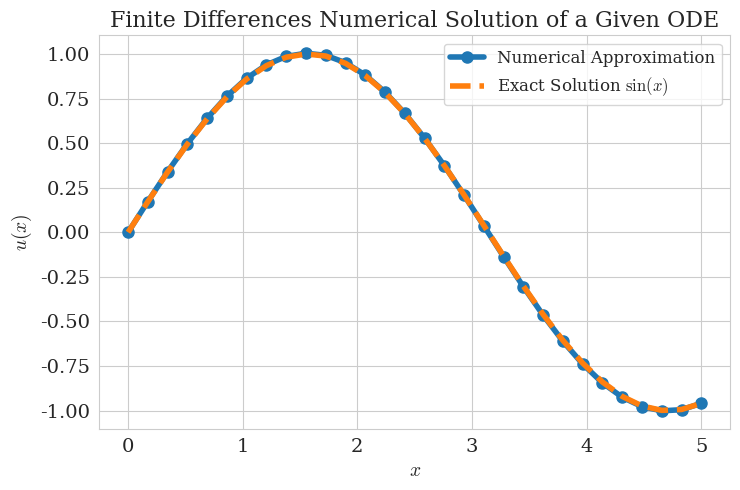

Generate this figure with matplotlib: (Note: this script raises an exception after producing the figure.)
import numpy as np
import matplotlib.pyplot as plt
import seaborn as sns
from scipy.sparse import csr_matrix
from scipy.sparse.linalg import spsolve

sns.set_style("whitegrid")
sns.set_color_codes(palette="colorblind")

plt.rcParams.update({
	"text.usetex": False,  # keep False to avoid requiring a LaTeX installation
	"mathtext.fontset": "cm",  # Computer Modern (LaTeX-like)
	"font.family": "serif",
	"font.serif": ["Computer Modern Roman", "DejaVu Serif"],
    "axes.labelsize": 14,      # increase axis label size
    "axes.titlesize": 16,
    "xtick.labelsize": 14,     # increase tick / bin label size
    "ytick.labelsize": 14,
    "legend.fontsize": 12,
})

n_points = 30
x_range = (0, 5)
delta_x = (x_range[1] - x_range[0]) / (n_points-1)
forcing_fxn = lambda t: np.cos(t)*np.sin(t)

phi = np.zeros(n_points)
phi[0] = np.sin(x_range[0])
phi[-1] = np.sin(x_range[1])

x_vals = np.linspace(x_range[0], x_range[1], n_points)

# Calculating the forcing vector
f = forcing_fxn(x_vals[1:(n_points-1)])
f[0] -= phi[0] / (delta_x**2) + phi[0] / (2*delta_x)
f[-1] -= phi[-1] / (delta_x**2) - phi[-1] / (2*delta_x)

# Central differences 2nd derivative
D_xx = np.zeros((n_points - 2, n_points - 2))
D_xx += np.eye(n_points - 2, k=0) * -2
D_xx += np.eye(n_points - 2, k=1)
D_xx += np.eye(n_points - 2, k=-1)
D_xx /= (delta_x ** 2)

# Central differences 1st derivative
D_x = np.zeros((n_points - 2, n_points - 2))
D_x += np.eye(n_points - 2, k=1)
D_x += np.eye(n_points - 2, k=-1) * -1
D_x = (D_x.T @ np.diag(np.sin(x_vals[1:(n_points-1)]))).T
D_x /= (2 * delta_x)

A = csr_matrix(D_xx + D_x + np.eye(n_points - 2))

phi[1:-1] = spsolve(A, f)

plt.figure(figsize=(7.5,5))

plt.plot(x_vals, phi, 'o-', label='Numerical Approximation', linewidth=4, markersize=8)
plt.plot(x_vals, np.sin(x_vals), '--', label=r'Exact Solution $\sin(x)$', linewidth=4, markersize=8)

plt.legend()
plt.xlabel(r'$x$')
plt.ylabel(r'$u(x)$')
plt.title("Finite Differences Numerical Solution of a Given ODE")
plt.tight_layout()

plt.savefig('output/problem3_1.svg')